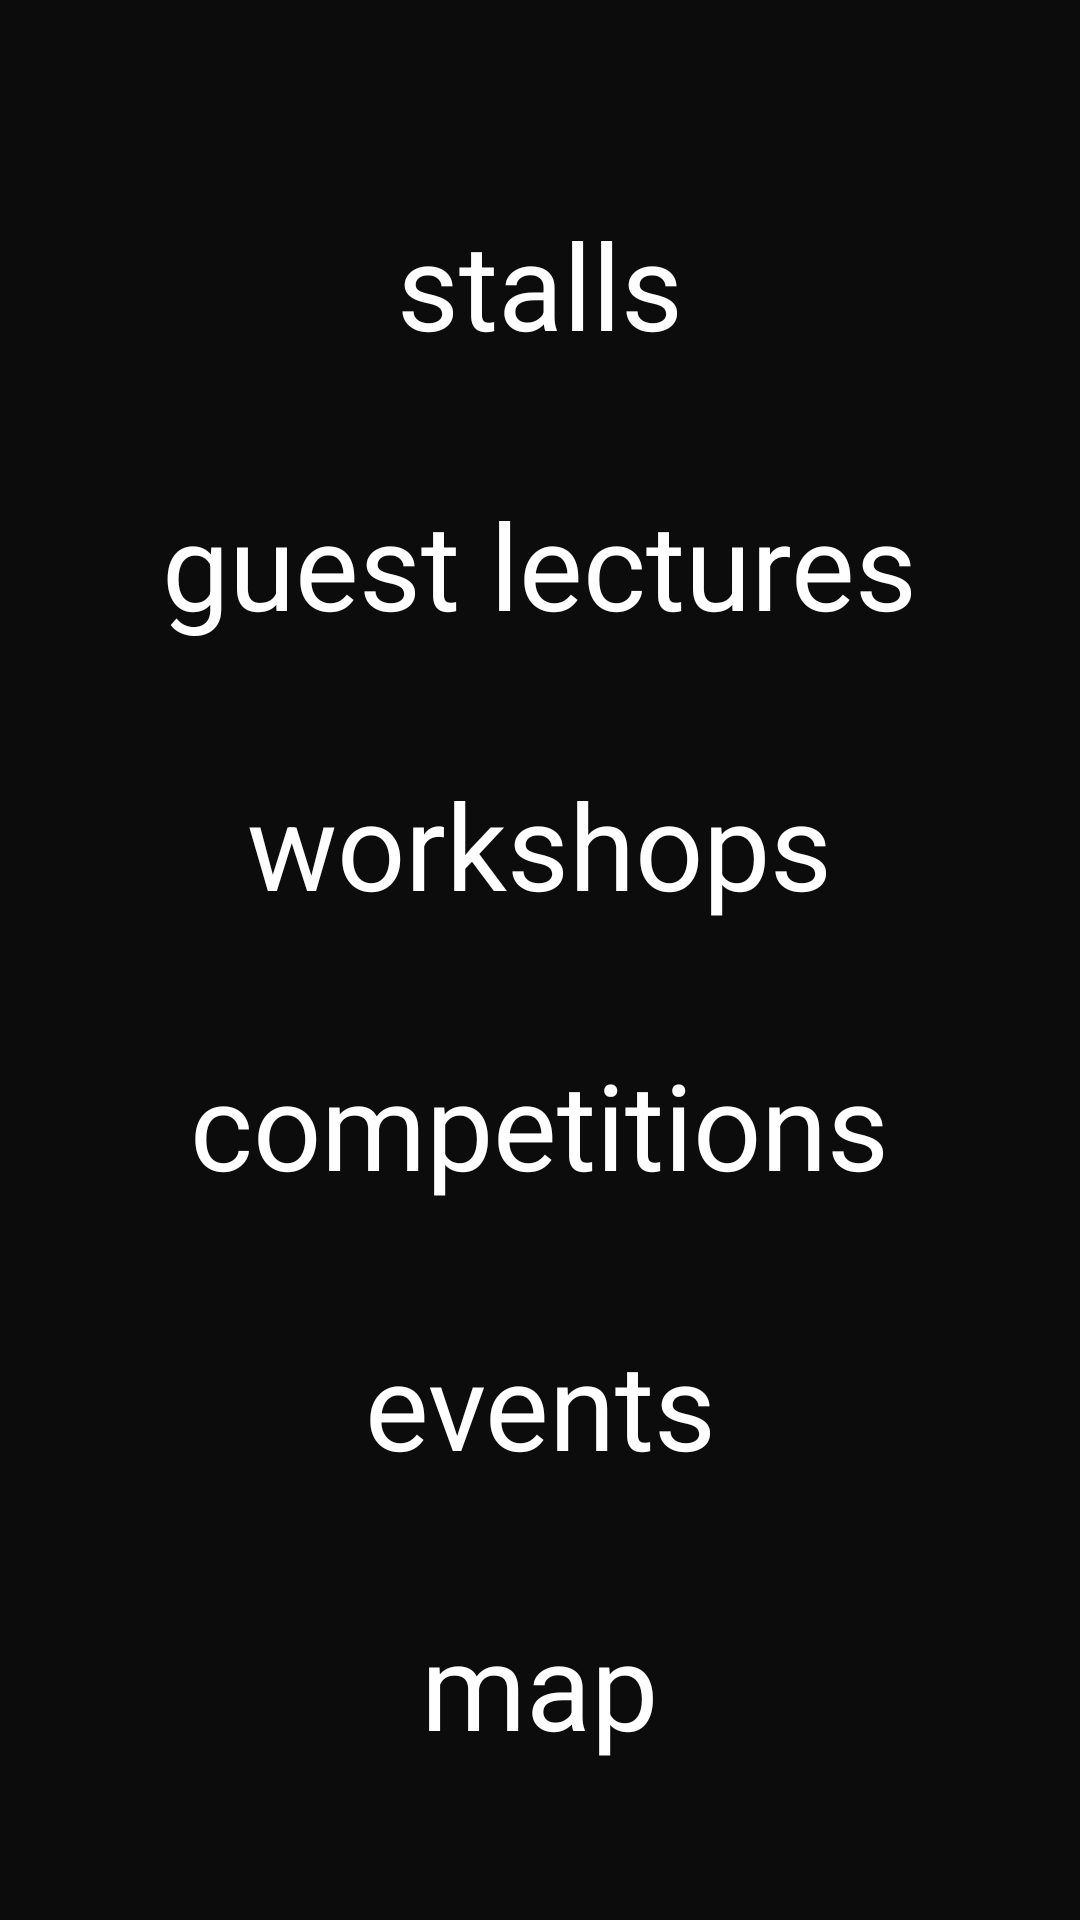

Produce the Android XML layout that renders to this screen, including the resource entries it uses.
<!-- AndroidManifest.xml: application theme AppTheme -->
<!-- res/layout/activity_main_menu.xml -->
<?xml version="1.0" encoding="utf-8"?>
<LinearLayout xmlns:android="http://schemas.android.com/apk/res/android"
    android:layout_width="match_parent"
    android:layout_height="match_parent"
    xmlns:app="http://schemas.android.com/apk/res-auto"
    android:background="@color/darkGray"
    android:orientation="vertical">

    <LinearLayout
        android:layout_width="wrap_content"
        android:layout_height="wrap_content"
        android:layout_gravity="right">

        <ImageView
            android:layout_width="wrap_content"
            android:layout_height="wrap_content"
            android:id="@+id/closebutton"
            android:src="@drawable/ic_close_white_24dp"
            android:padding="24dp"></ImageView>

    </LinearLayout>

    <LinearLayout
        android:layout_width="match_parent"
        android:layout_height="match_parent"
        android:orientation="vertical"
        android:gravity="center_horizontal"
        android:paddingBottom="30dp">

        <TextView
            android:layout_width="wrap_content"
            android:layout_height="wrap_content"
            android:id="@+id/stallstext"
            android:text="stalls"
            android:textColor="#fff"
            android:textAlignment="center"
            android:textSize="40sp"
            android:layout_margin="20dp"></TextView>

        <TextView
            android:layout_width="wrap_content"
            android:layout_height="wrap_content"
            android:id="@+id/gltext"
            android:text="guest lectures"
            android:textColor="#fff"
            android:textAlignment="center"
            android:textSize="40sp"
            android:layout_margin="20dp"></TextView>

        <TextView
            android:layout_width="wrap_content"
            android:layout_height="wrap_content"
            android:id="@+id/wstext"
            android:text="workshops"
            android:textColor="#fff"
            android:textAlignment="center"
            android:textSize="40sp"
            android:layout_margin="20dp"></TextView>

        <TextView
            android:layout_width="wrap_content"
            android:layout_height="wrap_content"
            android:id="@+id/comptext"
            android:text="competitions"
            android:textColor="#fff"
            android:textAlignment="center"
            android:textSize="40sp"
            android:layout_margin="20dp"></TextView>

        <TextView
            android:layout_width="wrap_content"
            android:layout_height="wrap_content"
            android:id="@+id/eventstext"
            android:text="events"
            android:textColor="#fff"
            android:textAlignment="center"
            android:textSize="40sp"
            android:layout_margin="20dp"></TextView>

        <TextView
            android:layout_width="wrap_content"
            android:layout_height="wrap_content"
            android:id="@+id/maptext"
            android:text="map"
            android:textColor="#fff"
            android:textAlignment="center"
            android:textSize="40sp"
            android:layout_margin="20dp"></TextView>

        <LinearLayout
            android:layout_width="match_parent"
            android:layout_height="match_parent"
            android:gravity="center"
            android:orientation="horizontal">

            <ImageView
                android:layout_width="match_parent"
                android:layout_height="30dp"
                android:src="@drawable/archcultlight"
                android:layout_gravity="bottom"></ImageView>
        </LinearLayout>
    </LinearLayout>
</LinearLayout>
<!-- resources referenced by this layout -->
<resources>
  <color name="darkGray">#0C0C0C</color>
  <!-- drawable archcultlight: png bitmap (drawable, 15522 bytes) -->
  <style name="AppTheme" parent="Theme.AppCompat.DayNight.DarkActionBar">
          
          <item name="colorPrimary">@color/colorPrimary</item>
          <item name="colorPrimaryDark">@color/colorPrimaryDark</item>
          <item name="colorAccent">@color/colorAccent</item>
      </style>
  <color name="colorPrimary">#202125</color>
  <color name="colorPrimaryDark">#0C0C0C</color>
  <color name="colorAccent">#D81B60</color>
</resources>
